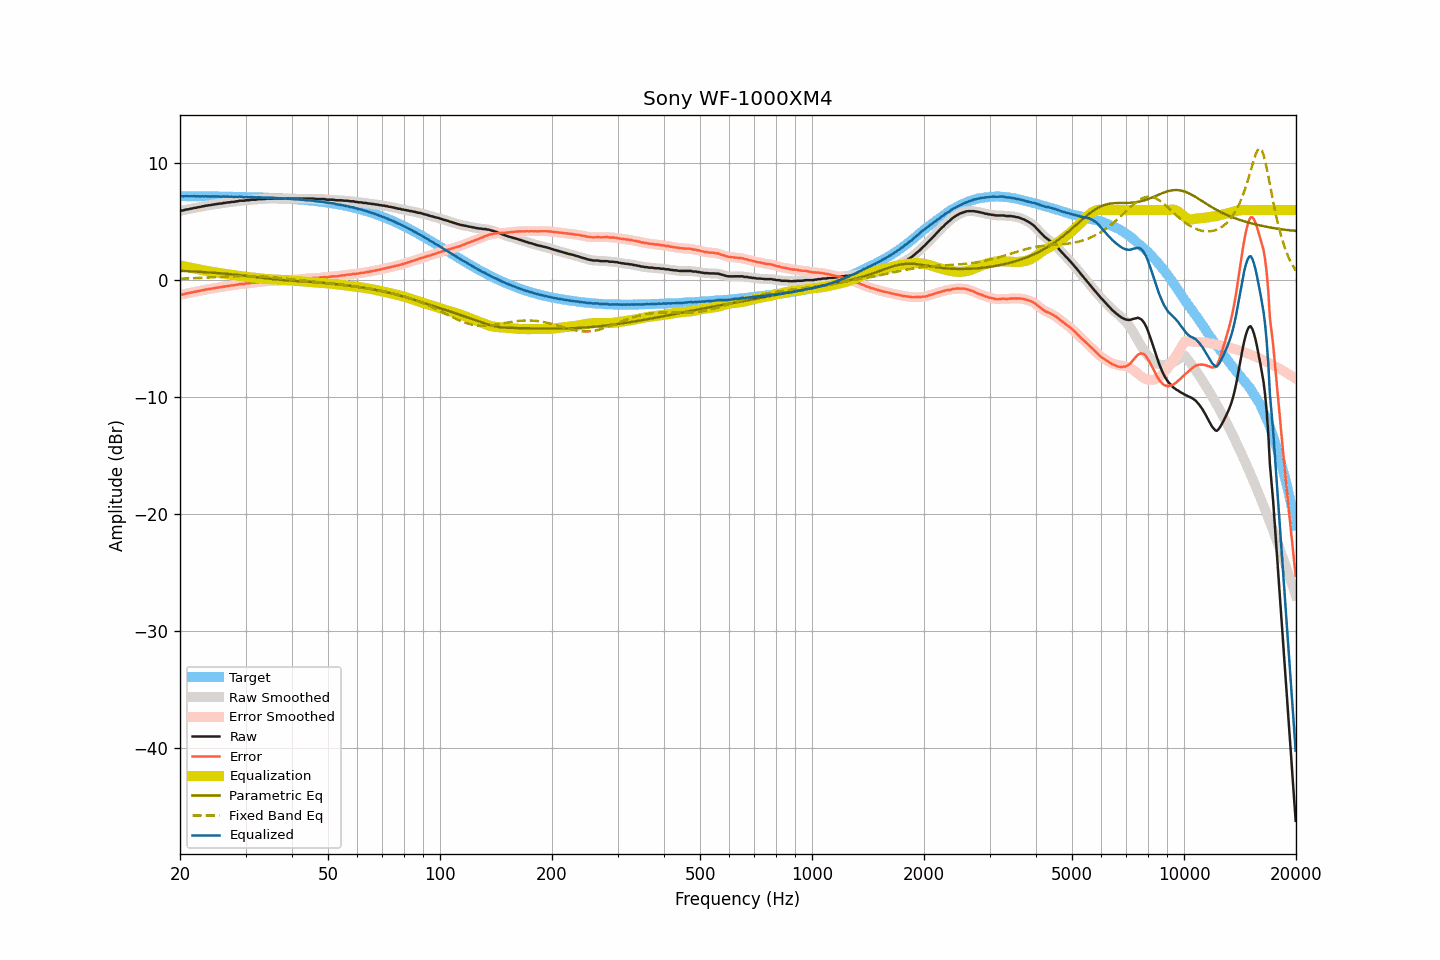

The file beside this chart, header and first rows:
frequency, raw, smoothed, error, error_smoothed, equalization, parametric_eq, fixed_band_eq, equalized_raw, equalized_smoothed, target
20.00, 5.93, 5.93, -1.26, -1.26, 1.26, 0.80, 0.13, 7.19, 7.19, 7.19
20.20, 5.96, 5.95, -1.23, -1.23, 1.23, 0.80, 0.13, 7.19, 7.19, 7.19
20.40, 5.97, 5.98, -1.22, -1.21, 1.20, 0.79, 0.13, 7.17, 7.18, 7.19
20.61, 6.01, 6.01, -1.18, -1.18, 1.17, 0.78, 0.14, 7.18, 7.18, 7.19
20.81, 6.05, 6.04, -1.13, -1.15, 1.14, 0.78, 0.14, 7.20, 7.18, 7.18
21.02, 6.06, 6.07, -1.12, -1.11, 1.12, 0.77, 0.15, 7.18, 7.19, 7.18
21.23, 6.10, 6.09, -1.08, -1.09, 1.09, 0.76, 0.15, 7.19, 7.18, 7.18
21.44, 6.12, 6.12, -1.06, -1.06, 1.06, 0.76, 0.16, 7.18, 7.18, 7.18
21.66, 6.15, 6.15, -1.03, -1.03, 1.03, 0.75, 0.17, 7.18, 7.18, 7.18
21.87, 6.19, 6.18, -0.99, -1.00, 1.00, 0.74, 0.17, 7.19, 7.18, 7.18
22.09, 6.19, 6.21, -0.99, -0.97, 0.97, 0.73, 0.18, 7.16, 7.18, 7.18
22.31, 6.24, 6.23, -0.94, -0.95, 0.95, 0.73, 0.18, 7.19, 7.17, 7.18
22.54, 6.25, 6.26, -0.93, -0.92, 0.92, 0.72, 0.19, 7.17, 7.17, 7.18
22.76, 6.28, 6.28, -0.90, -0.89, 0.89, 0.71, 0.20, 7.17, 7.17, 7.18
22.99, 6.32, 6.31, -0.85, -0.86, 0.86, 0.70, 0.20, 7.18, 7.17, 7.17
23.22, 6.33, 6.34, -0.84, -0.83, 0.84, 0.69, 0.21, 7.17, 7.18, 7.17
23.45, 6.38, 6.37, -0.79, -0.80, 0.81, 0.68, 0.22, 7.19, 7.18, 7.17
23.69, 6.38, 6.39, -0.79, -0.78, 0.78, 0.67, 0.22, 7.16, 7.17, 7.17
23.92, 6.42, 6.41, -0.75, -0.76, 0.76, 0.67, 0.23, 7.18, 7.17, 7.17
24.16, 6.42, 6.43, -0.75, -0.74, 0.73, 0.66, 0.24, 7.15, 7.16, 7.17
24.40, 6.46, 6.45, -0.71, -0.71, 0.71, 0.65, 0.24, 7.17, 7.16, 7.17
24.65, 6.47, 6.47, -0.69, -0.69, 0.69, 0.64, 0.25, 7.16, 7.16, 7.16
24.89, 6.50, 6.50, -0.66, -0.67, 0.67, 0.63, 0.26, 7.17, 7.17, 7.16
25.14, 6.52, 6.52, -0.64, -0.64, 0.65, 0.62, 0.27, 7.17, 7.16, 7.16
25.39, 6.53, 6.53, -0.63, -0.63, 0.62, 0.60, 0.27, 7.15, 7.16, 7.16
25.65, 6.56, 6.55, -0.60, -0.60, 0.60, 0.59, 0.28, 7.16, 7.15, 7.16
25.91, 6.56, 6.57, -0.60, -0.58, 0.58, 0.58, 0.29, 7.14, 7.15, 7.16
26.16, 6.61, 6.60, -0.54, -0.56, 0.56, 0.57, 0.29, 7.17, 7.15, 7.15
26.43, 6.61, 6.62, -0.54, -0.53, 0.54, 0.56, 0.30, 7.15, 7.15, 7.15
26.69, 6.64, 6.64, -0.51, -0.51, 0.52, 0.55, 0.31, 7.16, 7.15, 7.15
26.96, 6.66, 6.65, -0.49, -0.49, 0.50, 0.53, 0.31, 7.16, 7.15, 7.15
27.23, 6.66, 6.67, -0.49, -0.47, 0.47, 0.52, 0.32, 7.13, 7.15, 7.15
27.50, 6.70, 6.69, -0.44, -0.46, 0.45, 0.51, 0.33, 7.15, 7.14, 7.14
27.77, 6.70, 6.70, -0.44, -0.44, 0.43, 0.49, 0.33, 7.13, 7.14, 7.14
28.05, 6.71, 6.72, -0.43, -0.42, 0.41, 0.48, 0.34, 7.12, 7.13, 7.14
28.33, 6.75, 6.74, -0.39, -0.40, 0.39, 0.47, 0.34, 7.14, 7.13, 7.14
28.62, 6.75, 6.77, -0.38, -0.37, 0.37, 0.45, 0.34, 7.12, 7.14, 7.13
28.90, 6.80, 6.79, -0.33, -0.34, 0.36, 0.44, 0.35, 7.16, 7.14, 7.13
29.19, 6.80, 6.79, -0.33, -0.33, 0.34, 0.42, 0.35, 7.14, 7.13, 7.13
29.48, 6.80, 6.81, -0.32, -0.32, 0.32, 0.41, 0.35, 7.12, 7.13, 7.12
29.78, 6.80, 6.81, -0.32, -0.31, 0.30, 0.39, 0.35, 7.10, 7.12, 7.12
30.08, 6.84, 6.82, -0.28, -0.29, 0.29, 0.37, 0.35, 7.13, 7.11, 7.12
30.38, 6.84, 6.84, -0.27, -0.28, 0.27, 0.36, 0.35, 7.11, 7.11, 7.11
30.68, 6.84, 6.86, -0.27, -0.25, 0.26, 0.34, 0.35, 7.10, 7.11, 7.11
30.99, 6.88, 6.87, -0.23, -0.24, 0.24, 0.32, 0.35, 7.12, 7.11, 7.11
31.30, 6.89, 6.88, -0.21, -0.22, 0.22, 0.31, 0.35, 7.11, 7.11, 7.10
31.61, 6.89, 6.89, -0.21, -0.21, 0.21, 0.29, 0.34, 7.10, 7.10, 7.10
31.93, 6.89, 6.90, -0.21, -0.20, 0.19, 0.27, 0.34, 7.08, 7.09, 7.10
32.24, 6.91, 6.91, -0.18, -0.18, 0.18, 0.25, 0.33, 7.09, 7.09, 7.09
32.57, 6.94, 6.93, -0.15, -0.16, 0.16, 0.24, 0.33, 7.10, 7.09, 7.09
32.89, 6.94, 6.94, -0.14, -0.14, 0.15, 0.22, 0.32, 7.09, 7.09, 7.08
33.22, 6.94, 6.94, -0.14, -0.14, 0.13, 0.20, 0.31, 7.07, 7.07, 7.08
33.55, 6.94, 6.94, -0.13, -0.13, 0.12, 0.18, 0.31, 7.06, 7.06, 7.07
33.89, 6.95, 6.96, -0.12, -0.11, 0.11, 0.17, 0.30, 7.06, 7.06, 7.07
34.23, 6.98, 6.97, -0.08, -0.09, 0.09, 0.15, 0.29, 7.07, 7.06, 7.06
34.57, 6.98, 6.98, -0.08, -0.08, 0.08, 0.13, 0.28, 7.06, 7.06, 7.06
34.92, 6.98, 6.98, -0.07, -0.07, 0.07, 0.12, 0.26, 7.05, 7.06, 7.05
35.27, 6.98, 6.98, -0.07, -0.07, 0.07, 0.10, 0.25, 7.05, 7.05, 7.05
35.62, 6.98, 6.98, -0.06, -0.06, 0.06, 0.09, 0.24, 7.04, 7.04, 7.04
35.97, 6.98, 6.98, -0.05, -0.05, 0.05, 0.07, 0.23, 7.03, 7.03, 7.03
... 635 more rows
